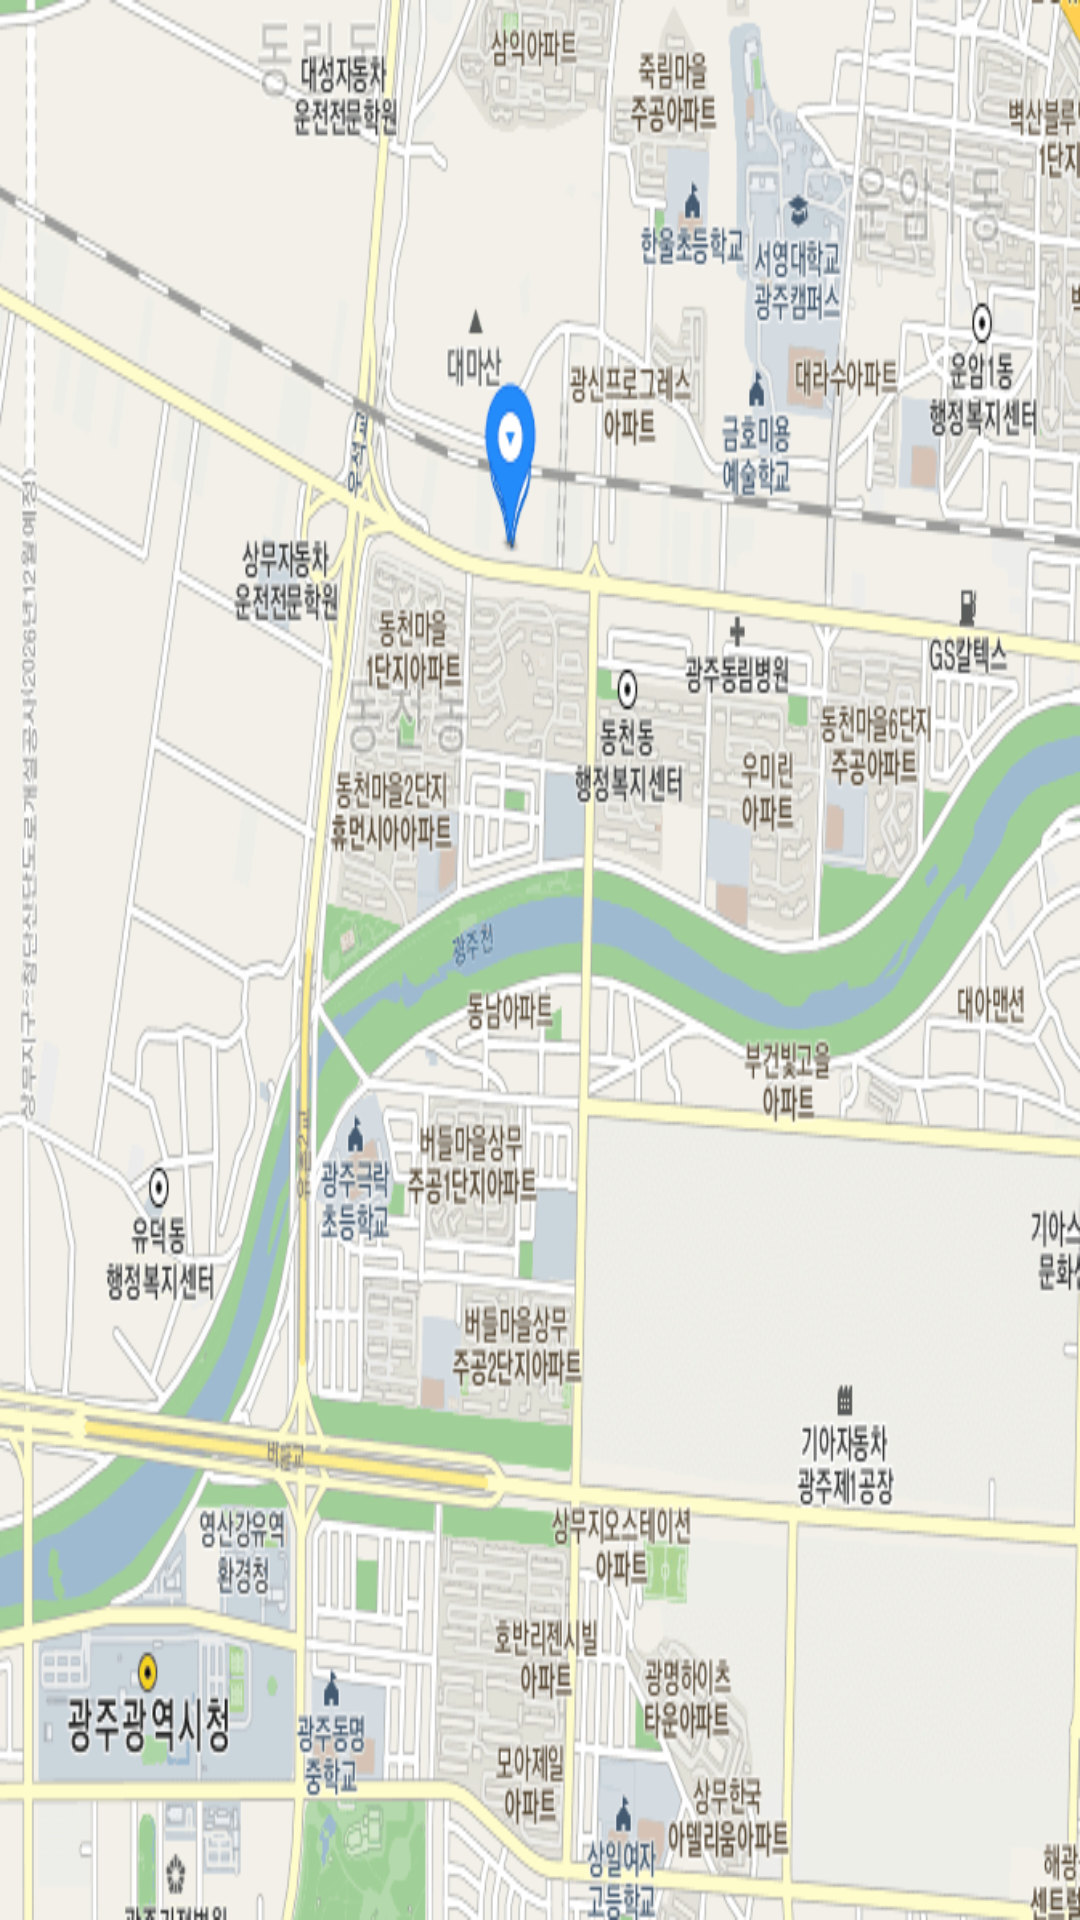

The Android layout XML behind this screen, and the referenced resources:
<!-- AndroidManifest.xml: application theme AppTheme -->
<!-- res/layout/fragment_map.xml -->
<?xml version="1.0" encoding="utf-8"?>
<androidx.constraintlayout.widget.ConstraintLayout xmlns:android="http://schemas.android.com/apk/res/android"
    xmlns:app="http://schemas.android.com/apk/res-auto"
    xmlns:tools="http://schemas.android.com/tools"
    android:layout_width="match_parent"
    android:layout_height="match_parent"
    tools:context=".ui.notifications.NotificationsFragment">


    <ImageView
        android:id="@+id/carEdit"
        android:layout_width="match_parent"
        android:layout_height="match_parent"
        android:src="@drawable/map"
        android:scaleType="fitXY"
        app:layout_constraintBottom_toBottomOf="parent" />

</androidx.constraintlayout.widget.ConstraintLayout>
<!-- resources referenced by this layout -->
<resources>
  <!-- drawable map: png bitmap (drawable, 122894 bytes) -->
  <style name="AppTheme" parent="Theme.AppCompat.Light.NoActionBar">
          
          <item name="colorPrimary">@color/colorPrimary</item>
          <item name="colorPrimaryDark">@color/colorPrimaryDark</item>
          <item name="colorAccent">@color/colorAccent</item>
      </style>
  <color name="colorPrimary">#6200EE</color>
  <color name="colorPrimaryDark">#3700B3</color>
  <color name="colorAccent">#03DAC5</color>
</resources>
